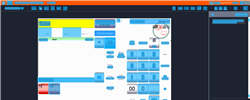
Task: Trigger Based Attended Automation
Workflow: DOMS_KH_DispenseFuel

Step 1: CV Screen Scope in window 'Web Rep Console*' (msedge.exe)

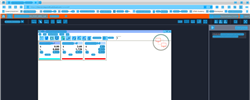
Step 2: CV refresh

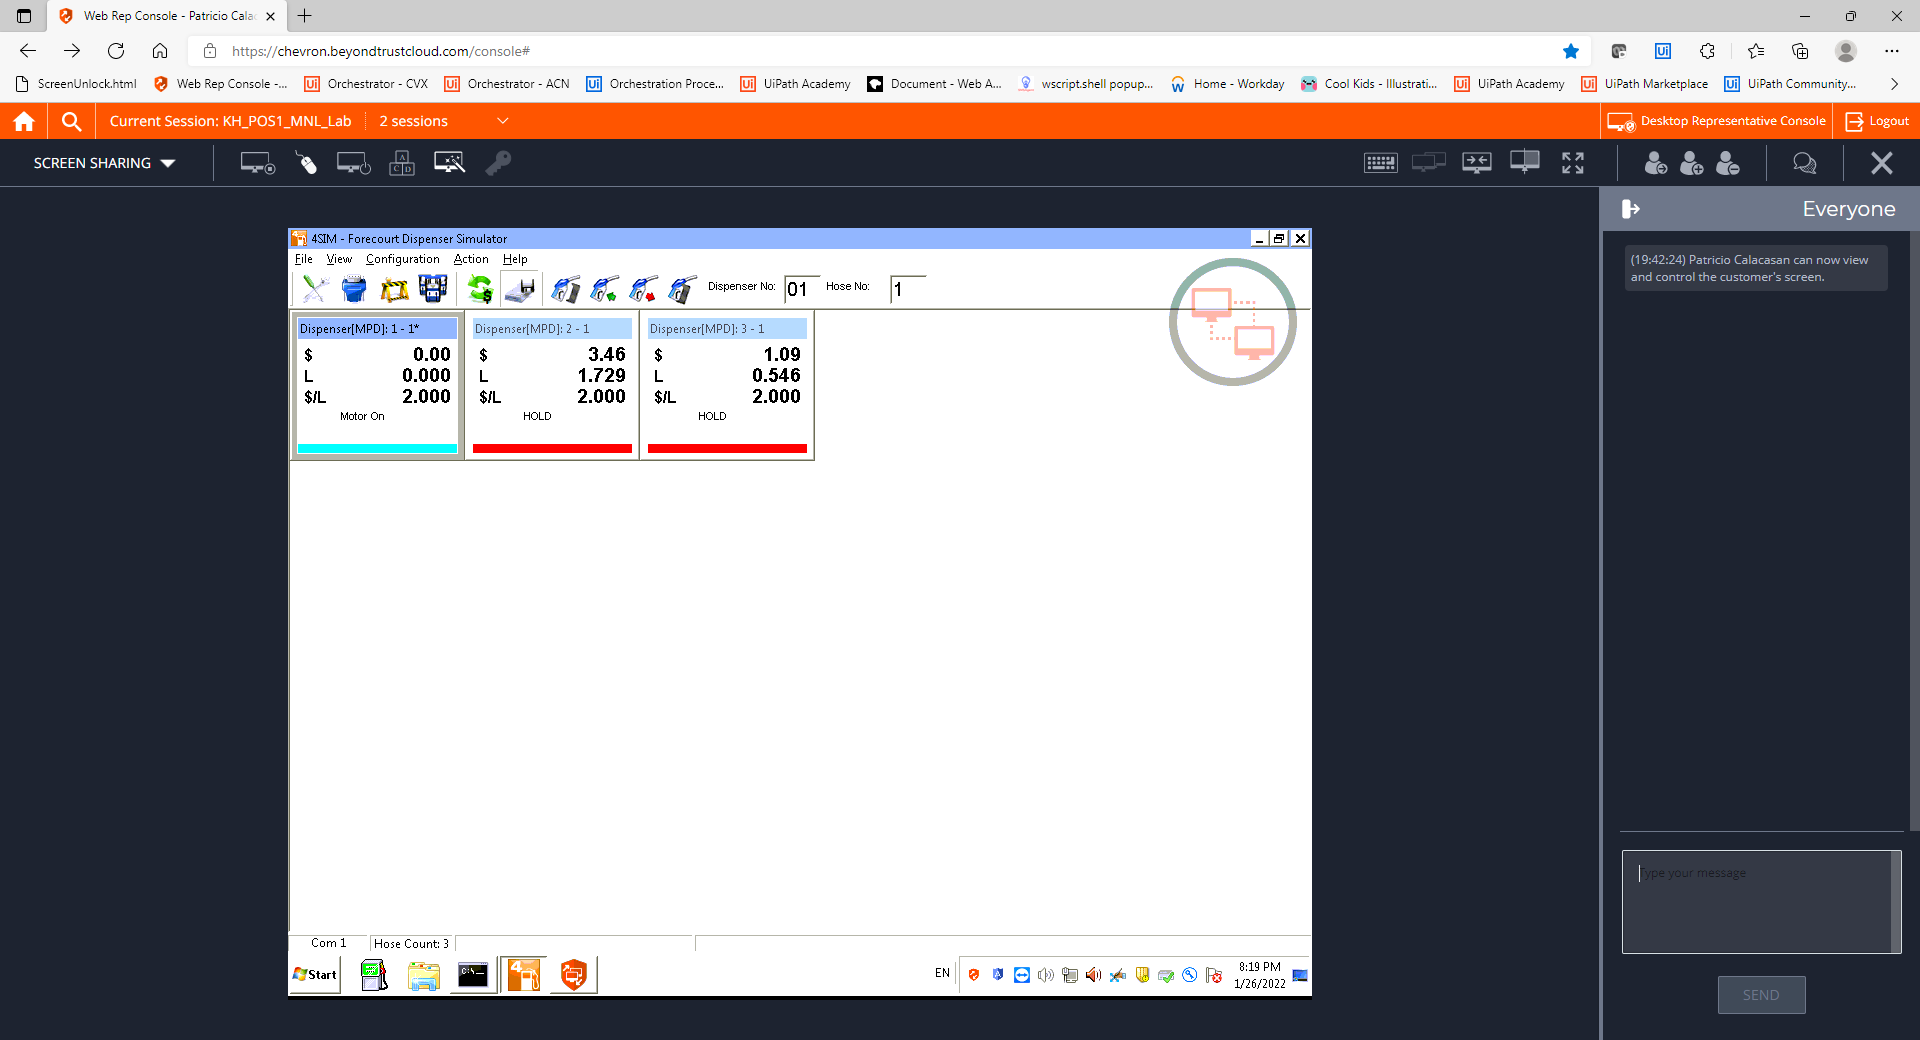
Step 3: CVCache

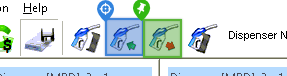
Step 4 [try]: CV Click - Icon

Step 5: CvDescriptor (same screen as step 4)

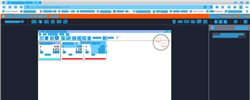
Step 6: CV refresh

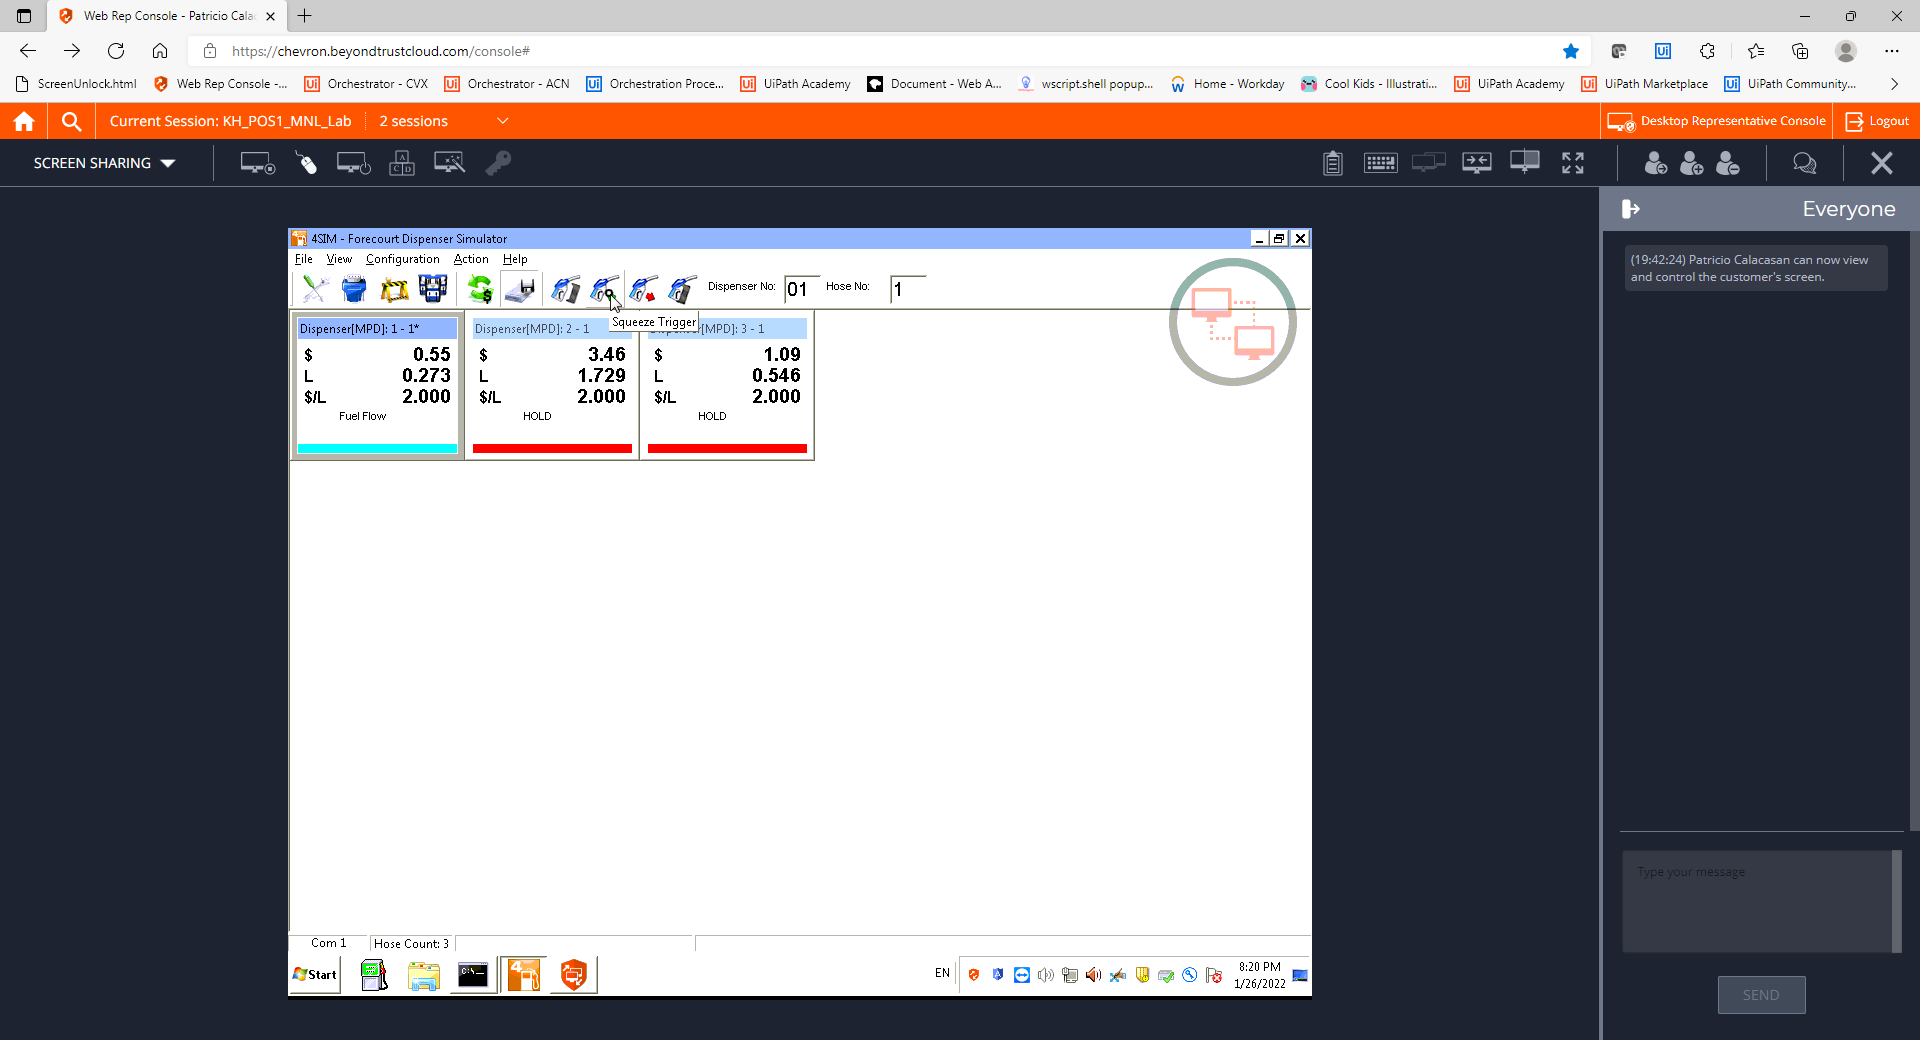
Step 7: CVCache

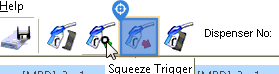
Step 8 [try]: CV Click - Icon

Step 9: CvDescriptor (same screen as step 8)

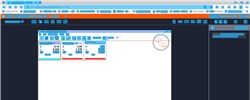
Step 10: CVRefresh

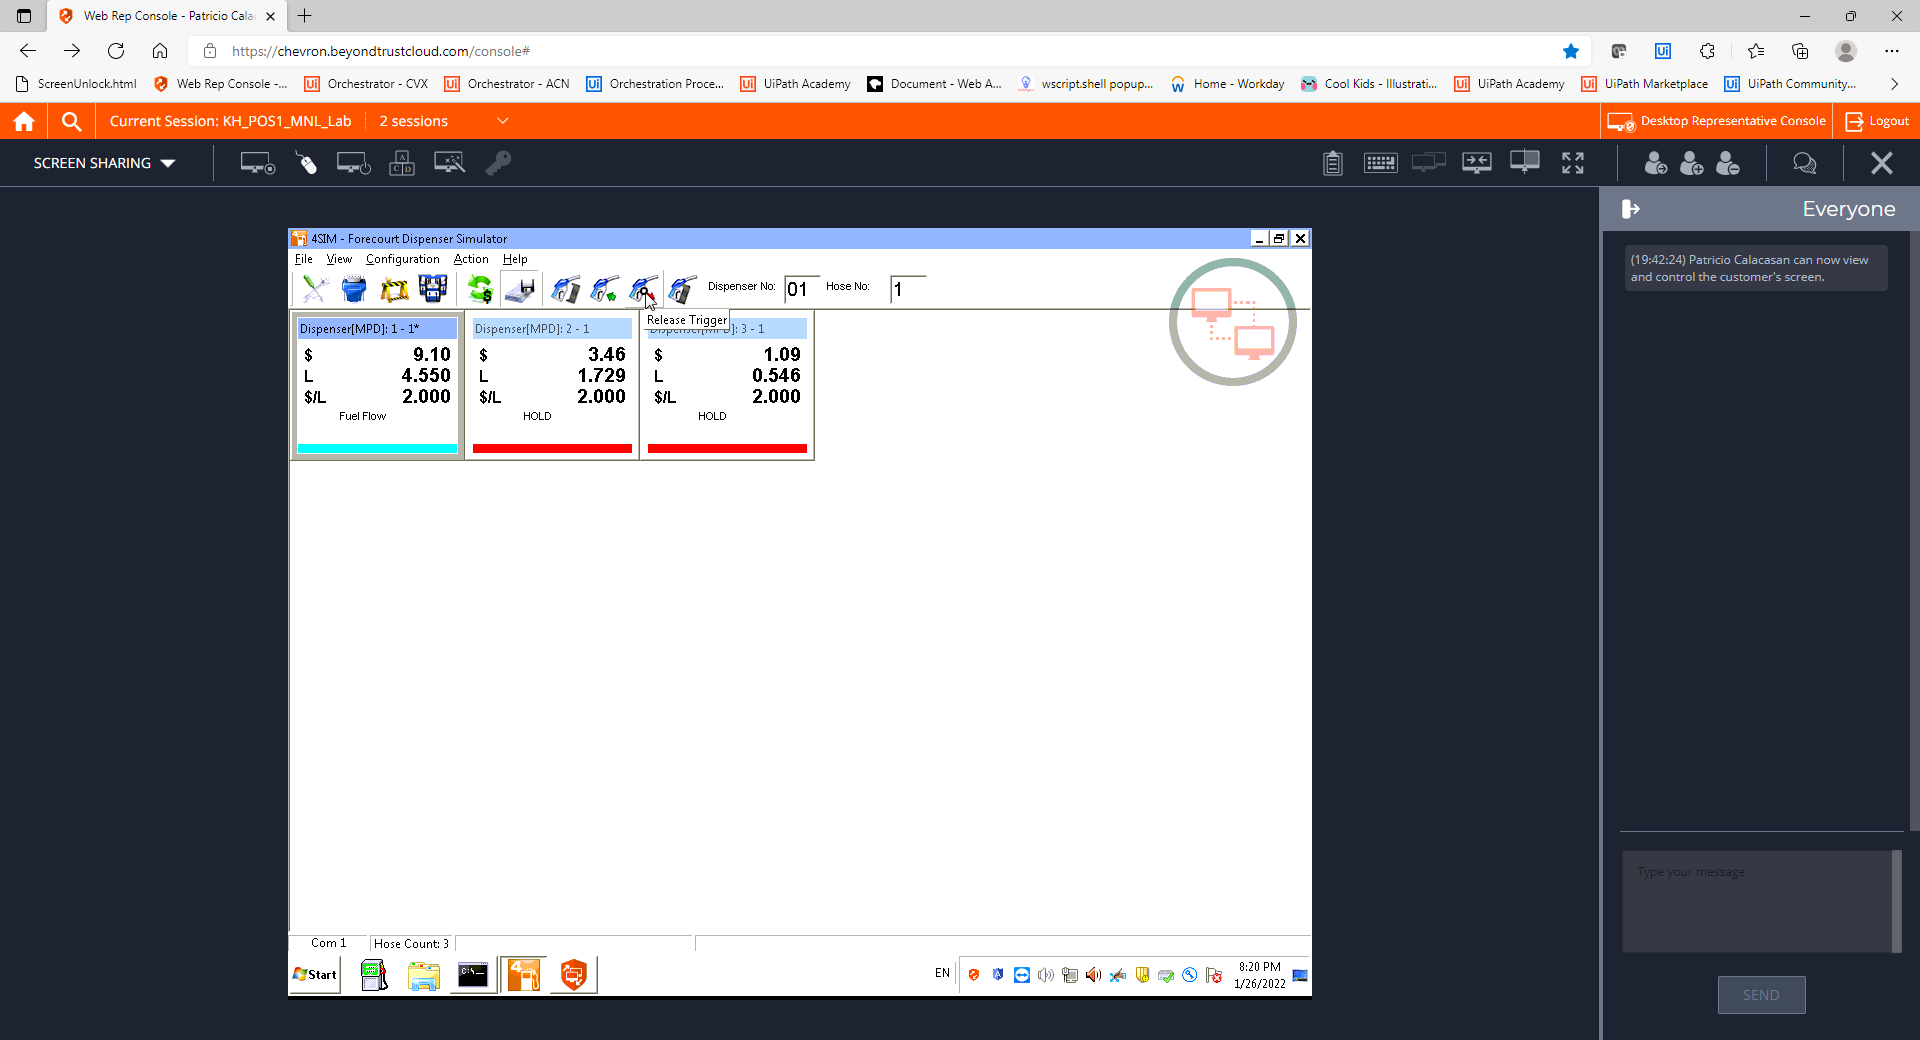
Step 11: CVCache

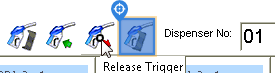
Step 12 [try]: CV Click - Icon

Step 13: CvDescriptor (same screen as step 12)

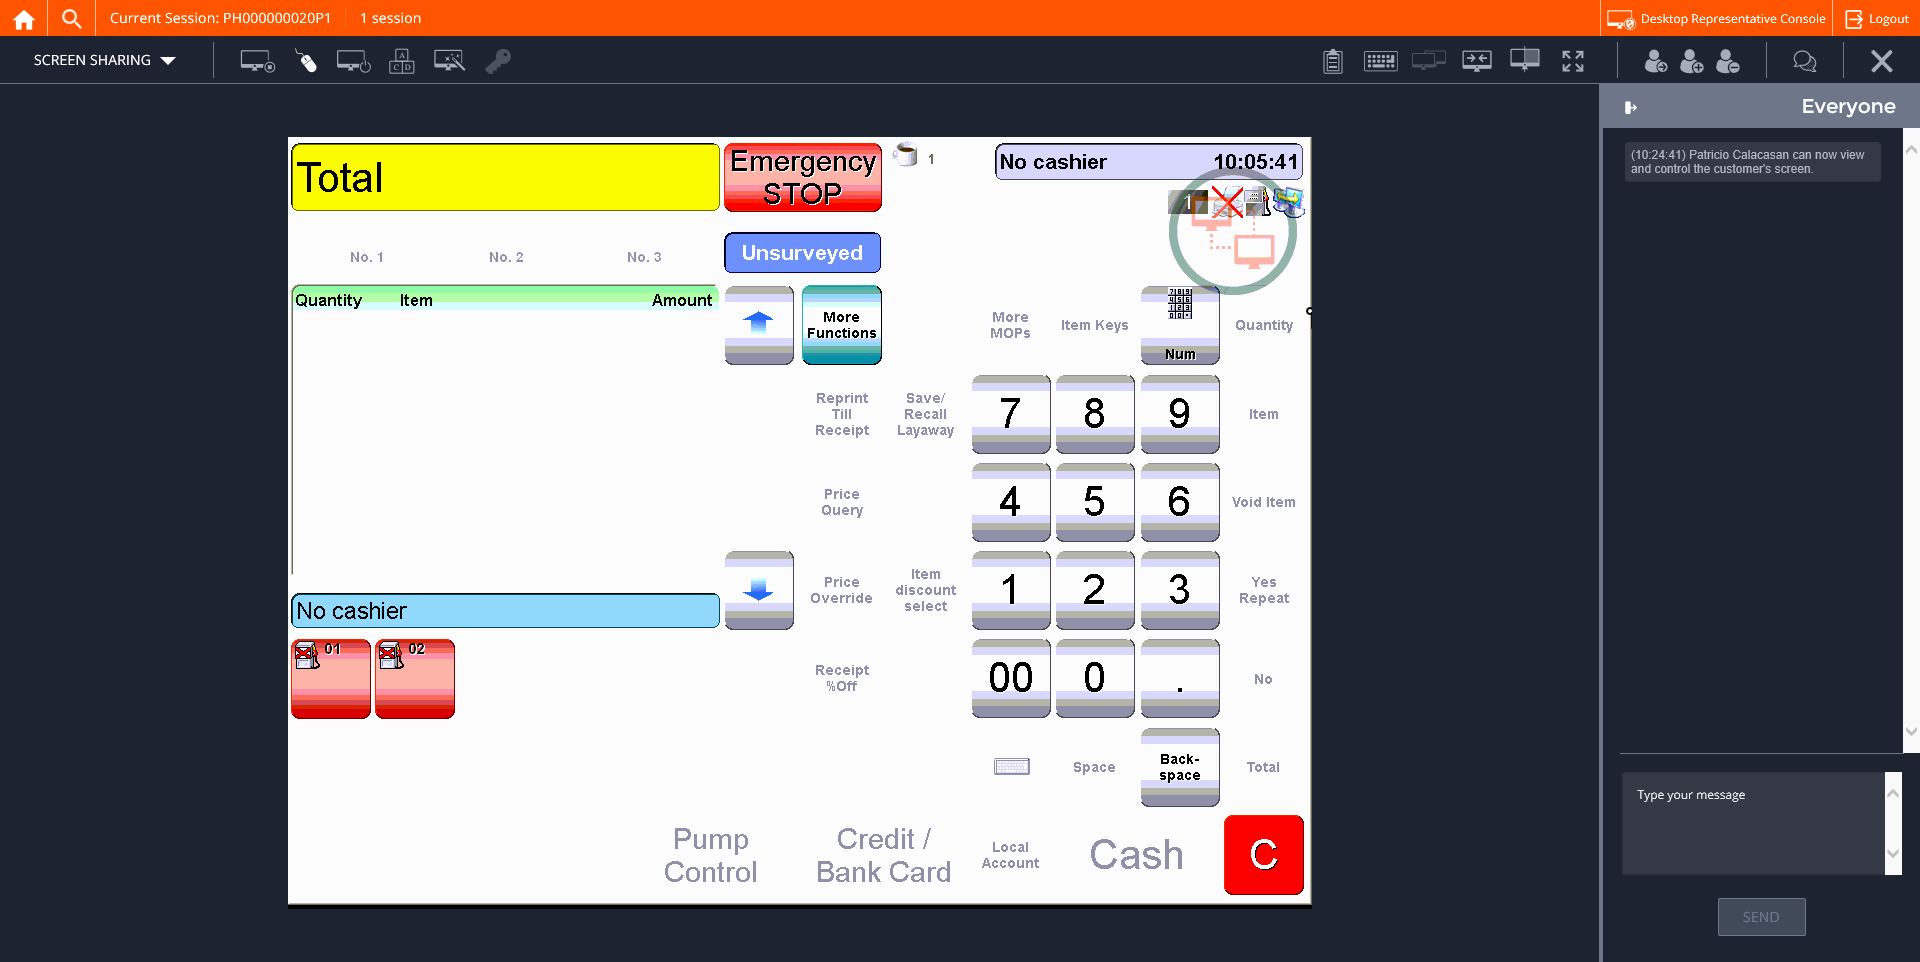
Step 14: CVCache